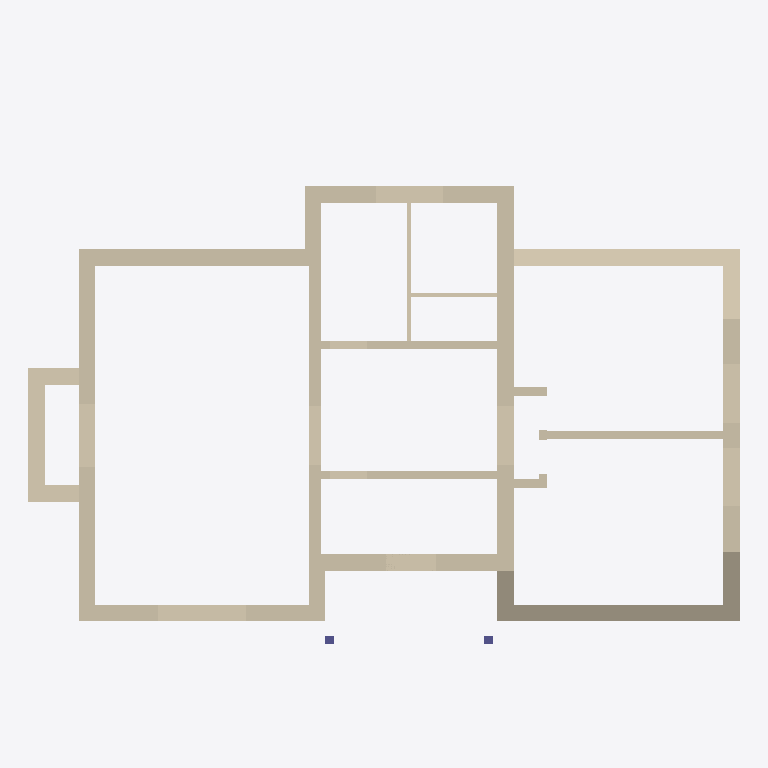
Plan cut of the same IFC building model at storey 'Кровля' (level 3.35 m, cut at 4.75 m), seen from above with north up, elements coloured by IFC class: 24 walls (beige), 2 columns (violet). Cut surfaces are drawn darker.
Extent 17.0 m × 12.4 m × 9.6 m (x, y, z). Storeys (3): Уровень 1 at -0.60 m; Уровень 2 at 2.85 m; Кровля at 3.35 m. Elements (51): 46 IfcWallStandardCase, 5 IfcColumn.

HEADER;
FILE_DESCRIPTION(('ViewDefinition [CoordinationView]'),'2;1');
FILE_NAME('House','2016-02-03T15:59:13',(''),(''),'','','');
FILE_SCHEMA(('IFC2X3'));
ENDSEC;
DATA;
#18=IFCPROJECT('2kjhTXpu5D4fBflaj9mPCt',#5,'House',$,$,$,$,(#14),#9);
#20=IFCBUILDING('3t$lnBSqbDXgWtvv6uxaGM',#5,'','',$,#19,$,$,.ELEMENT.,$,$,$);
#30=IFCBUILDINGSTOREY('1bZ4JAGS57BRc29tuQeGlP',#5,'Уровень 1','',$,#29,$,$,.ELEMENT.,-600.0);
#36=IFCBUILDINGSTOREY('33oTHjbMv9ufltiG0nvExY',#5,'Уровень 2','',$,#35,$,$,.ELEMENT.,2850.0);
#42=IFCBUILDINGSTOREY('0qX4WUUKH20BFk1BtcwaLU',#5,'Кровля','',$,#41,$,$,.ELEMENT.,3350.0);
#5904=IFCWALLSTANDARDCASE('2l9upSYxz4xfNDmVZnFjG3',#5,'Стена: 400мм',$,'Стена: 400мм',#5617,#5903,$);
#1362=IFCWALLSTANDARDCASE('0bf2HS3UD04fD2NBU1k3Qx',#5,'Стена: 400мм',$,'Стена: 400мм',#1183,#1361,$);
#1878=IFCWALLSTANDARDCASE('3y50U$NB599PzEOVjB$4ro',#5,'Стена: 400мм',$,'Стена: 400мм',#1626,#1877,$);
#4148=IFCWALLSTANDARDCASE('0wFZS1FlX4uQG90eXr1foJ',#5,'Стена: 300мм',$,'Стена: 300мм',#3864,#4147,$);
#3448=IFCWALLSTANDARDCASE('01qXJXF4vDCh4Ombpb9mt0',#5,'Стена: 400мм',$,'Стена: 400мм',#3109,#3447,$);
#5600=IFCWALLSTANDARDCASE('2s_xZgFb9799NORVi2AR9P',#5,'Стена: 400мм',$,'Стена: 400мм',#5338,#5599,$);
#2152=IFCWALLSTANDARDCASE('2FzACFrWn78vGKEK4Md6ha',#5,'Стена: 400мм',$,'Стена: 400мм',#1895,#2151,$);
#1609=IFCWALLSTANDARDCASE('28J51xL690rwJ2LhEikh1e',#5,'Стена: 400мм',$,'Стена: 400мм',#1379,#1608,$);
#3698=IFCWALLSTANDARDCASE('3BJSxNbPb8dRq9q79quHC8',#5,'Стена: 400мм',$,'Стена: 400мм',#3465,#3697,$);
#2797=IFCWALLSTANDARDCASE('1NKEanv7HDEOdbfk8nuT6f',#5,'Стена: 400мм',$,'Стена: 400мм',#2484,#2796,$);
#3799=IFCWALLSTANDARDCASE('2SDjHNWef6wukYTxq9z2dj',#5,'Стена: 400мм',$,'Стена: 400мм',#3768,#3798,$);
#4219=IFCWALLSTANDARDCASE('1f7yqnurf80R_UURgsGyp_',#5,'Стена: 200мм',$,'Стена: 200мм',#4165,#4218,$);
#4374=IFCWALLSTANDARDCASE('2PDtSyZL10pweyEST_guOH',#5,'Стена: 200мм',$,'Стена: 200мм',#4284,#4373,$);
#4522=IFCWALLSTANDARDCASE('0OvExPRRn9_wvqswTPd$nQ',#5,'Стена: 200мм',$,'Стена: 200мм',#4391,#4521,$);
#5321=IFCWALLSTANDARDCASE('0OZKaNkBn25Ocha6xiS2P2',#5,'Стена: 400мм',$,'Стена: 400мм',#5047,#5320,$);
#3092=IFCWALLSTANDARDCASE('2$kun6zMn89P8k0EcQYEEc',#5,'Стена: 400мм',$,'Стена: 400мм',#2814,#3091,$);
#3751=IFCWALLSTANDARDCASE('3EzEdz6WLDc94dx2W5b$SK',#5,'Стена: 400мм',$,'Стена: 400мм',#3720,#3750,$);
#3847=IFCWALLSTANDARDCASE('0P5oCUFab1BeOHTr0A9DwH',#5,'Стена: 400мм',$,'Стена: 400мм',#3816,#3846,$);
#2467=IFCWALLSTANDARDCASE('3JF7lizOnDyRLn5t5$ZcgH',#5,'Стена: 400мм',$,'Стена: 400мм',#2169,#2466,$);
#1070=IFCWALLSTANDARDCASE('2MRq5ehsHDMwdXWXD_fJcJ',#5,'Стена: 100мм',$,'Стена: 100мм',#1039,#1069,$);
#1118=IFCWALLSTANDARDCASE('2tA_1kF_bCB9N5XXlRWUBE',#5,'Стена: 100мм',$,'Стена: 100мм',#1087,#1117,$);
#4659=IFCWALLSTANDARDCASE('0KYV57Pgv7jgscmnUf$Xe6',#5,'Стена: 200мм',$,'Стена: 200мм',#4539,#4658,$);
#5030=IFCWALLSTANDARDCASE('2yt1WBY5v08A8KGumixOYf',#5,'Стена: 200мм',$,'Стена: 200мм',#4914,#5029,$);
#4897=IFCWALLSTANDARDCASE('1wVQBXGGv90whyyqxr9wkh',#5,'Стена: 200мм',$,'Стена: 200мм',#4676,#4896,$);
#13697=IFCCOLUMN('1oLbMsrU1A9vAqG3VkU9Yg',#5,'Колонна - прямоугольная: 200x200 мм',$,'Колонна - прямоугольная: 200x200 мм',#13660,#13696,$);
#13746=IFCCOLUMN('0pdf95Qsb7vBfrjiCRFWCD',#5,'Колонна - прямоугольная: 200x200 мм',$,'Колонна - прямоугольная: 200x200 мм',#13709,#13745,$);
ENDSEC;